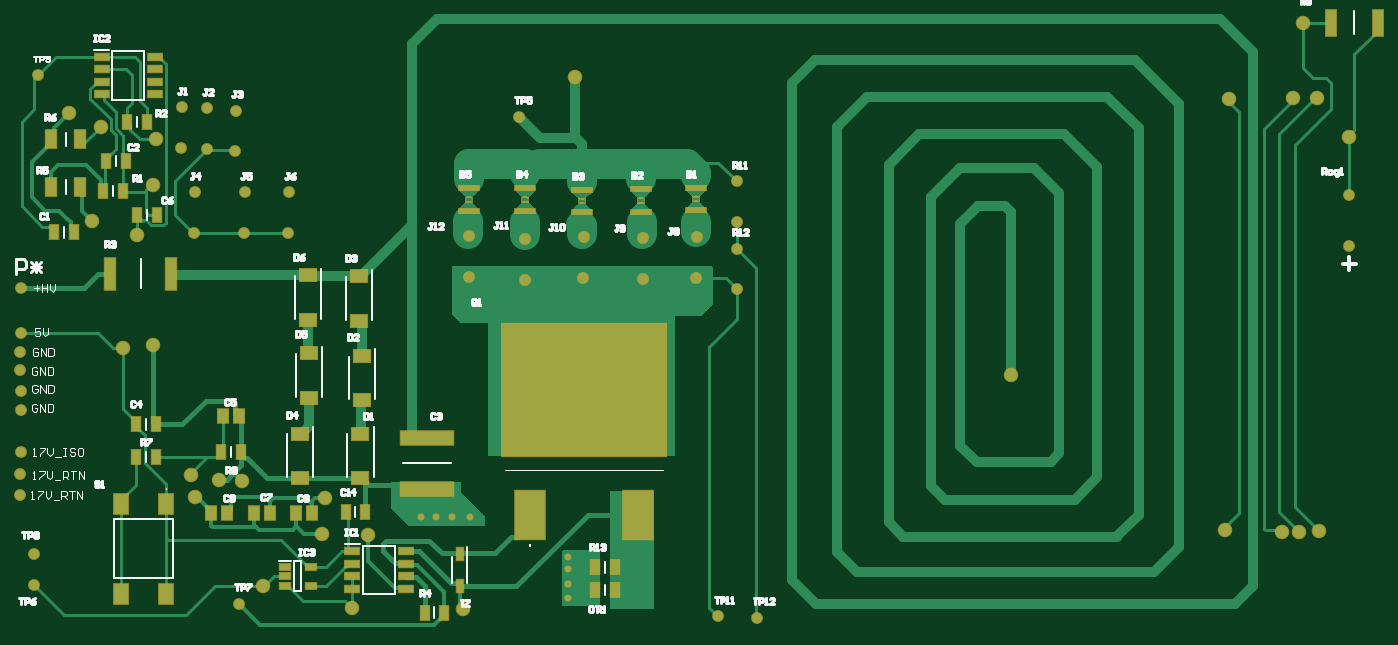
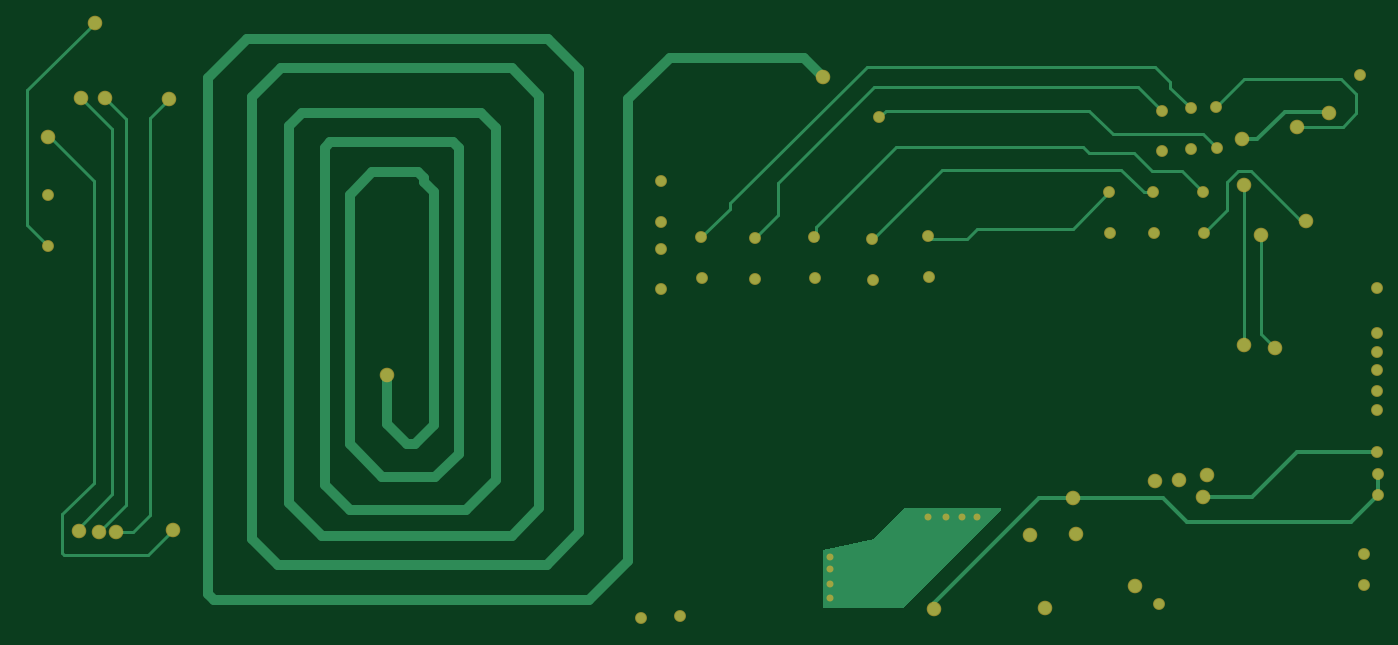
Circuit board: 10 layer files. Board 137.5 x 61.3 mm.
- bottom_copper: PCB1.GBL (6729 bytes)
- bottom_silk: PCB1.GBO (269 bytes)
- paste: PCB1.GBP (267 bytes)
- bottom_mask: PCB1.GBS (2164 bytes)
- outline: PCB1.GKO (272 bytes)
- outline: PCB1.GM1 (272 bytes)
- top_copper: PCB1.GTL (19442 bytes)
- top_silk: PCB1.GTO (21489 bytes)
- paste: PCB1.GTP (2568 bytes)
- top_mask: PCB1.GTS (5050 bytes)

=== bottom_copper: PCB1.GBL (6729 bytes, source omitted) ===
=== bottom_silk: PCB1.GBO ===
G04*
G04 #@! TF.GenerationSoftware,Altium Limited,Altium Designer,20.2.7 (254)*
G04*
G04 Layer_Color=32896*
%FSLAX25Y25*%
%MOIN*%
G70*
G04*
G04 #@! TF.SameCoordinates,5F875E55-BAE3-40D7-A44D-41C4DA183B39*
G04*
G04*
G04 #@! TF.FilePolarity,Positive*
G04*
G01*
G75*
M02*

=== paste: PCB1.GBP ===
G04*
G04 #@! TF.GenerationSoftware,Altium Limited,Altium Designer,20.2.7 (254)*
G04*
G04 Layer_Color=128*
%FSLAX25Y25*%
%MOIN*%
G70*
G04*
G04 #@! TF.SameCoordinates,5F875E55-BAE3-40D7-A44D-41C4DA183B39*
G04*
G04*
G04 #@! TF.FilePolarity,Positive*
G04*
G01*
G75*
M02*

=== bottom_mask: PCB1.GBS ===
G04*
G04 #@! TF.GenerationSoftware,Altium Limited,Altium Designer,20.2.7 (254)*
G04*
G04 Layer_Color=16711935*
%FSLAX25Y25*%
%MOIN*%
G70*
G04*
G04 #@! TF.SameCoordinates,5F875E55-BAE3-40D7-A44D-41C4DA183B39*
G04*
G04*
G04 #@! TF.FilePolarity,Negative*
G04*
G01*
G75*
%ADD49C,0.04737*%
%ADD50C,0.05800*%
%ADD51C,0.02769*%
D49*
X11740Y54893D02*
D03*
X11937Y63161D02*
D03*
X12098Y96232D02*
D03*
X12000Y104500D02*
D03*
X12197Y119461D02*
D03*
X12295Y137374D02*
D03*
X12098Y88752D02*
D03*
X12000Y111784D02*
D03*
X12197Y72118D02*
D03*
X86394Y208965D02*
D03*
X297598Y163764D02*
D03*
X297402Y179905D02*
D03*
X305500Y6000D02*
D03*
X297598Y136764D02*
D03*
X297402Y152905D02*
D03*
X290000Y6500D02*
D03*
X541500Y154028D02*
D03*
Y174500D02*
D03*
X17500Y19000D02*
D03*
X260000Y141000D02*
D03*
X260197Y157240D02*
D03*
X281197Y141224D02*
D03*
X281394Y157465D02*
D03*
X213000Y140500D02*
D03*
X213197Y156740D02*
D03*
X190697Y141724D02*
D03*
X190894Y157965D02*
D03*
X236197Y141224D02*
D03*
X236394Y157465D02*
D03*
X19000Y222000D02*
D03*
X76303Y209276D02*
D03*
X76106Y193035D02*
D03*
X210500Y205500D02*
D03*
X86197Y192724D02*
D03*
X97697Y191724D02*
D03*
X97894Y207965D02*
D03*
X81197Y159224D02*
D03*
X81394Y175465D02*
D03*
X101197Y159224D02*
D03*
X101394Y175465D02*
D03*
X118697Y159224D02*
D03*
X118894Y175465D02*
D03*
X17500Y31500D02*
D03*
X99000Y11500D02*
D03*
D50*
X100500Y60500D02*
D03*
X91000Y61000D02*
D03*
X81500Y54000D02*
D03*
X53000Y113500D02*
D03*
X58500Y158500D02*
D03*
X65000Y114500D02*
D03*
X188500Y9500D02*
D03*
X133500Y53500D02*
D03*
X80000Y63000D02*
D03*
X108500Y18500D02*
D03*
X132000Y39500D02*
D03*
X150500Y39000D02*
D03*
X144323Y9823D02*
D03*
X65000Y178482D02*
D03*
X514500Y40000D02*
D03*
X66000Y196500D02*
D03*
X44000Y201594D02*
D03*
X31500Y207000D02*
D03*
X40500Y164000D02*
D03*
X523083Y243083D02*
D03*
X541500Y197500D02*
D03*
X492000Y41000D02*
D03*
X493500Y212500D02*
D03*
X528500Y213000D02*
D03*
X519000D02*
D03*
X521500Y40000D02*
D03*
X529500Y40500D02*
D03*
X233000Y221500D02*
D03*
X406500Y102500D02*
D03*
D51*
X191000Y46000D02*
D03*
X184000D02*
D03*
X177500D02*
D03*
X171500D02*
D03*
X230000Y14000D02*
D03*
Y19500D02*
D03*
Y25500D02*
D03*
Y30000D02*
D03*
M02*

=== outline: PCB1.GKO ===
G04*
G04 #@! TF.GenerationSoftware,Altium Limited,Altium Designer,20.2.7 (254)*
G04*
G04 Layer_Color=16711935*
%FSLAX25Y25*%
%MOIN*%
G70*
G04*
G04 #@! TF.SameCoordinates,5F875E55-BAE3-40D7-A44D-41C4DA183B39*
G04*
G04*
G04 #@! TF.FilePolarity,Positive*
G04*
G01*
G75*
M02*

=== outline: PCB1.GM1 ===
G04*
G04 #@! TF.GenerationSoftware,Altium Limited,Altium Designer,20.2.7 (254)*
G04*
G04 Layer_Color=16711935*
%FSLAX25Y25*%
%MOIN*%
G70*
G04*
G04 #@! TF.SameCoordinates,445C0D7E-7E36-472A-9239-D9981030C948*
G04*
G04*
G04 #@! TF.FilePolarity,Positive*
G04*
G01*
G75*
M02*

=== top_copper: PCB1.GTL (19442 bytes, source omitted) ===
=== top_silk: PCB1.GTO (21489 bytes, source omitted) ===
=== paste: PCB1.GTP ===
G04*
G04 #@! TF.GenerationSoftware,Altium Limited,Altium Designer,20.2.7 (254)*
G04*
G04 Layer_Color=8421504*
%FSLAX25Y25*%
%MOIN*%
G70*
G04*
G04 #@! TF.SameCoordinates,5F875E55-BAE3-40D7-A44D-41C4DA183B39*
G04*
G04*
G04 #@! TF.FilePolarity,Positive*
G04*
G01*
G75*
%ADD15R,0.06457X0.05197*%
%ADD16R,0.03740X0.05512*%
%ADD17R,0.06004X0.02559*%
%ADD18R,0.11811X0.19685*%
%ADD19R,0.65315X0.53110*%
%ADD20R,0.02953X0.04921*%
%ADD21R,0.04134X0.07087*%
%ADD22R,0.05512X0.08268*%
%ADD23R,0.04016X0.05787*%
%ADD24R,0.21299X0.05787*%
%ADD25R,0.04331X0.10630*%
%ADD26R,0.04528X0.02362*%
%ADD27R,0.04134X0.12992*%
%ADD28R,0.05906X0.02559*%
%ADD29R,0.07874X0.01968*%
D15*
X148000Y110358D02*
D03*
Y92642D02*
D03*
X127000Y111358D02*
D03*
Y93642D02*
D03*
X126500Y142358D02*
D03*
Y124642D02*
D03*
X123500Y79358D02*
D03*
Y61642D02*
D03*
X147500Y79358D02*
D03*
Y61642D02*
D03*
X147000Y142000D02*
D03*
Y124284D02*
D03*
D16*
X241063Y17000D02*
D03*
X248937D02*
D03*
X241063Y26000D02*
D03*
X248937D02*
D03*
X149437Y48000D02*
D03*
X141563D02*
D03*
X54500Y203500D02*
D03*
X62374D02*
D03*
X53937Y188000D02*
D03*
X46063D02*
D03*
X66437Y166500D02*
D03*
X58563D02*
D03*
X52937Y176000D02*
D03*
X45063D02*
D03*
X33437Y159500D02*
D03*
X25563D02*
D03*
X65937Y70000D02*
D03*
X58063D02*
D03*
X99937Y72000D02*
D03*
X92063D02*
D03*
X173063Y8000D02*
D03*
X180937D02*
D03*
X58063Y83000D02*
D03*
X65937D02*
D03*
D17*
X144323Y32500D02*
D03*
Y27500D02*
D03*
Y22500D02*
D03*
Y17500D02*
D03*
X165677D02*
D03*
Y22500D02*
D03*
Y27500D02*
D03*
Y32500D02*
D03*
D18*
X215004Y46705D02*
D03*
X257996D02*
D03*
D19*
X236500Y96705D02*
D03*
D20*
X187000Y18504D02*
D03*
Y31496D02*
D03*
D21*
X35906Y177500D02*
D03*
X24094D02*
D03*
X35906Y196500D02*
D03*
X24094D02*
D03*
D22*
X52142Y15587D02*
D03*
Y51413D02*
D03*
X69858Y15587D02*
D03*
Y51413D02*
D03*
D23*
X99189Y86500D02*
D03*
X92811D02*
D03*
X128358Y47500D02*
D03*
X121980D02*
D03*
X111358D02*
D03*
X104980D02*
D03*
X94358D02*
D03*
X87980D02*
D03*
D24*
X174000Y57382D02*
D03*
Y77618D02*
D03*
D25*
X552949Y243000D02*
D03*
X534051D02*
D03*
D26*
X117382Y26240D02*
D03*
Y22500D02*
D03*
Y18760D02*
D03*
X127618D02*
D03*
Y26240D02*
D03*
D27*
X47795Y143000D02*
D03*
X72205D02*
D03*
D28*
X44370Y229500D02*
D03*
Y224500D02*
D03*
Y219500D02*
D03*
Y214500D02*
D03*
X65630D02*
D03*
Y219500D02*
D03*
Y224500D02*
D03*
Y229500D02*
D03*
D29*
X281098Y177161D02*
D03*
X281197Y168303D02*
D03*
X259098Y176661D02*
D03*
X259197Y167803D02*
D03*
X235598Y176555D02*
D03*
X235697Y167697D02*
D03*
X213098Y177055D02*
D03*
X213197Y168197D02*
D03*
X190598Y177055D02*
D03*
X190697Y168197D02*
D03*
M02*

=== top_mask: PCB1.GTS ===
G04*
G04 #@! TF.GenerationSoftware,Altium Limited,Altium Designer,20.2.7 (254)*
G04*
G04 Layer_Color=8388736*
%FSLAX25Y25*%
%MOIN*%
G70*
G04*
G04 #@! TF.SameCoordinates,5F875E55-BAE3-40D7-A44D-41C4DA183B39*
G04*
G04*
G04 #@! TF.FilePolarity,Negative*
G04*
G01*
G75*
%ADD30R,0.00689X0.02461*%
%ADD31R,0.00689X0.02461*%
%ADD32R,0.02165X0.00689*%
%ADD33R,0.02067X0.00689*%
%ADD34R,0.07257X0.05997*%
%ADD35R,0.04540X0.06312*%
%ADD36R,0.06804X0.03359*%
%ADD37R,0.12611X0.20485*%
%ADD38R,0.66115X0.53910*%
%ADD39R,0.03753X0.05721*%
%ADD40R,0.04934X0.07887*%
%ADD41R,0.06312X0.09068*%
%ADD42R,0.04816X0.06587*%
%ADD43R,0.22099X0.06587*%
%ADD44R,0.05131X0.11430*%
%ADD45R,0.05328X0.03162*%
%ADD46R,0.04934X0.13792*%
%ADD47R,0.06706X0.03359*%
%ADD48R,0.08674X0.02769*%
%ADD49C,0.04737*%
%ADD50C,0.05800*%
%ADD51C,0.02769*%
D30*
X282427Y172683D02*
D03*
X260427Y172183D02*
D03*
X236927Y172077D02*
D03*
X214427Y172577D02*
D03*
X191927D02*
D03*
D31*
X279966Y172683D02*
D03*
X257966Y172183D02*
D03*
X234467Y172077D02*
D03*
X211966Y172577D02*
D03*
X189467D02*
D03*
D32*
X281197Y171797D02*
D03*
X259197Y171297D02*
D03*
X235697Y171191D02*
D03*
X213197Y171691D02*
D03*
X190697Y171691D02*
D03*
D33*
X281148Y173569D02*
D03*
X259148Y173069D02*
D03*
X235648Y172963D02*
D03*
X213148Y173463D02*
D03*
X190648Y173463D02*
D03*
D34*
X148000Y110358D02*
D03*
Y92642D02*
D03*
X127000Y111358D02*
D03*
Y93642D02*
D03*
X126500Y142358D02*
D03*
Y124642D02*
D03*
X123500Y79358D02*
D03*
Y61642D02*
D03*
X147500Y79358D02*
D03*
Y61642D02*
D03*
X147000Y142000D02*
D03*
Y124284D02*
D03*
D35*
X241063Y17000D02*
D03*
X248937D02*
D03*
X241063Y26000D02*
D03*
X248937D02*
D03*
X149437Y48000D02*
D03*
X141563D02*
D03*
X54500Y203500D02*
D03*
X62374D02*
D03*
X53937Y188000D02*
D03*
X46063D02*
D03*
X66437Y166500D02*
D03*
X58563D02*
D03*
X52937Y176000D02*
D03*
X45063D02*
D03*
X33437Y159500D02*
D03*
X25563D02*
D03*
X65937Y70000D02*
D03*
X58063D02*
D03*
X99937Y72000D02*
D03*
X92063D02*
D03*
X173063Y8000D02*
D03*
X180937D02*
D03*
X58063Y83000D02*
D03*
X65937D02*
D03*
D36*
X144323Y32500D02*
D03*
Y27500D02*
D03*
Y22500D02*
D03*
Y17500D02*
D03*
X165677D02*
D03*
Y22500D02*
D03*
Y27500D02*
D03*
Y32500D02*
D03*
D37*
X215004Y46705D02*
D03*
X257996D02*
D03*
D38*
X236500Y96705D02*
D03*
D39*
X187000Y18504D02*
D03*
Y31496D02*
D03*
D40*
X35906Y177500D02*
D03*
X24094D02*
D03*
X35906Y196500D02*
D03*
X24094D02*
D03*
D41*
X52142Y15587D02*
D03*
Y51413D02*
D03*
X69858Y15587D02*
D03*
Y51413D02*
D03*
D42*
X99189Y86500D02*
D03*
X92811D02*
D03*
X128358Y47500D02*
D03*
X121980D02*
D03*
X111358D02*
D03*
X104980D02*
D03*
X94358D02*
D03*
X87980D02*
D03*
D43*
X174000Y57382D02*
D03*
Y77618D02*
D03*
D44*
X552949Y243000D02*
D03*
X534051D02*
D03*
D45*
X117382Y26240D02*
D03*
Y22500D02*
D03*
Y18760D02*
D03*
X127618D02*
D03*
Y26240D02*
D03*
D46*
X47795Y143000D02*
D03*
X72205D02*
D03*
D47*
X44370Y229500D02*
D03*
Y224500D02*
D03*
Y219500D02*
D03*
Y214500D02*
D03*
X65630D02*
D03*
Y219500D02*
D03*
Y224500D02*
D03*
Y229500D02*
D03*
D48*
X281098Y177161D02*
D03*
X281197Y168303D02*
D03*
X259098Y176661D02*
D03*
X259197Y167803D02*
D03*
X235598Y176555D02*
D03*
X235697Y167697D02*
D03*
X213098Y177055D02*
D03*
X213197Y168197D02*
D03*
X190598Y177055D02*
D03*
X190697Y168197D02*
D03*
D49*
X11740Y54893D02*
D03*
X11937Y63161D02*
D03*
X12098Y96232D02*
D03*
X12000Y104500D02*
D03*
X12197Y119461D02*
D03*
X12295Y137374D02*
D03*
X12098Y88752D02*
D03*
X12000Y111784D02*
D03*
X12197Y72118D02*
D03*
X86394Y208965D02*
D03*
X297598Y163764D02*
D03*
X297402Y179905D02*
D03*
X305500Y6000D02*
D03*
X297598Y136764D02*
D03*
X297402Y152905D02*
D03*
X290000Y6500D02*
D03*
X541500Y154028D02*
D03*
Y174500D02*
D03*
X17500Y19000D02*
D03*
X260000Y141000D02*
D03*
X260197Y157240D02*
D03*
X281197Y141224D02*
D03*
X281394Y157465D02*
D03*
X213000Y140500D02*
D03*
X213197Y156740D02*
D03*
X190697Y141724D02*
D03*
X190894Y157965D02*
D03*
X236197Y141224D02*
D03*
X236394Y157465D02*
D03*
X19000Y222000D02*
D03*
X76303Y209276D02*
D03*
X76106Y193035D02*
D03*
X210500Y205500D02*
D03*
X86197Y192724D02*
D03*
X97697Y191724D02*
D03*
X97894Y207965D02*
D03*
X81197Y159224D02*
D03*
X81394Y175465D02*
D03*
X101197Y159224D02*
D03*
X101394Y175465D02*
D03*
X118697Y159224D02*
D03*
X118894Y175465D02*
D03*
X17500Y31500D02*
D03*
X99000Y11500D02*
D03*
D50*
X100500Y60500D02*
D03*
X91000Y61000D02*
D03*
X81500Y54000D02*
D03*
X53000Y113500D02*
D03*
X58500Y158500D02*
D03*
X65000Y114500D02*
D03*
X188500Y9500D02*
D03*
X133500Y53500D02*
D03*
X80000Y63000D02*
D03*
X108500Y18500D02*
D03*
X132000Y39500D02*
D03*
X150500Y39000D02*
D03*
X144323Y9823D02*
D03*
X65000Y178482D02*
D03*
X514500Y40000D02*
D03*
X66000Y196500D02*
D03*
X44000Y201594D02*
D03*
X31500Y207000D02*
D03*
X40500Y164000D02*
D03*
X523083Y243083D02*
D03*
X541500Y197500D02*
D03*
X492000Y41000D02*
D03*
X493500Y212500D02*
D03*
X528500Y213000D02*
D03*
X519000D02*
D03*
X521500Y40000D02*
D03*
X529500Y40500D02*
D03*
X233000Y221500D02*
D03*
X406500Y102500D02*
D03*
D51*
X191000Y46000D02*
D03*
X184000D02*
D03*
X177500D02*
D03*
X171500D02*
D03*
X230000Y14000D02*
D03*
Y19500D02*
D03*
Y25500D02*
D03*
Y30000D02*
D03*
M02*
